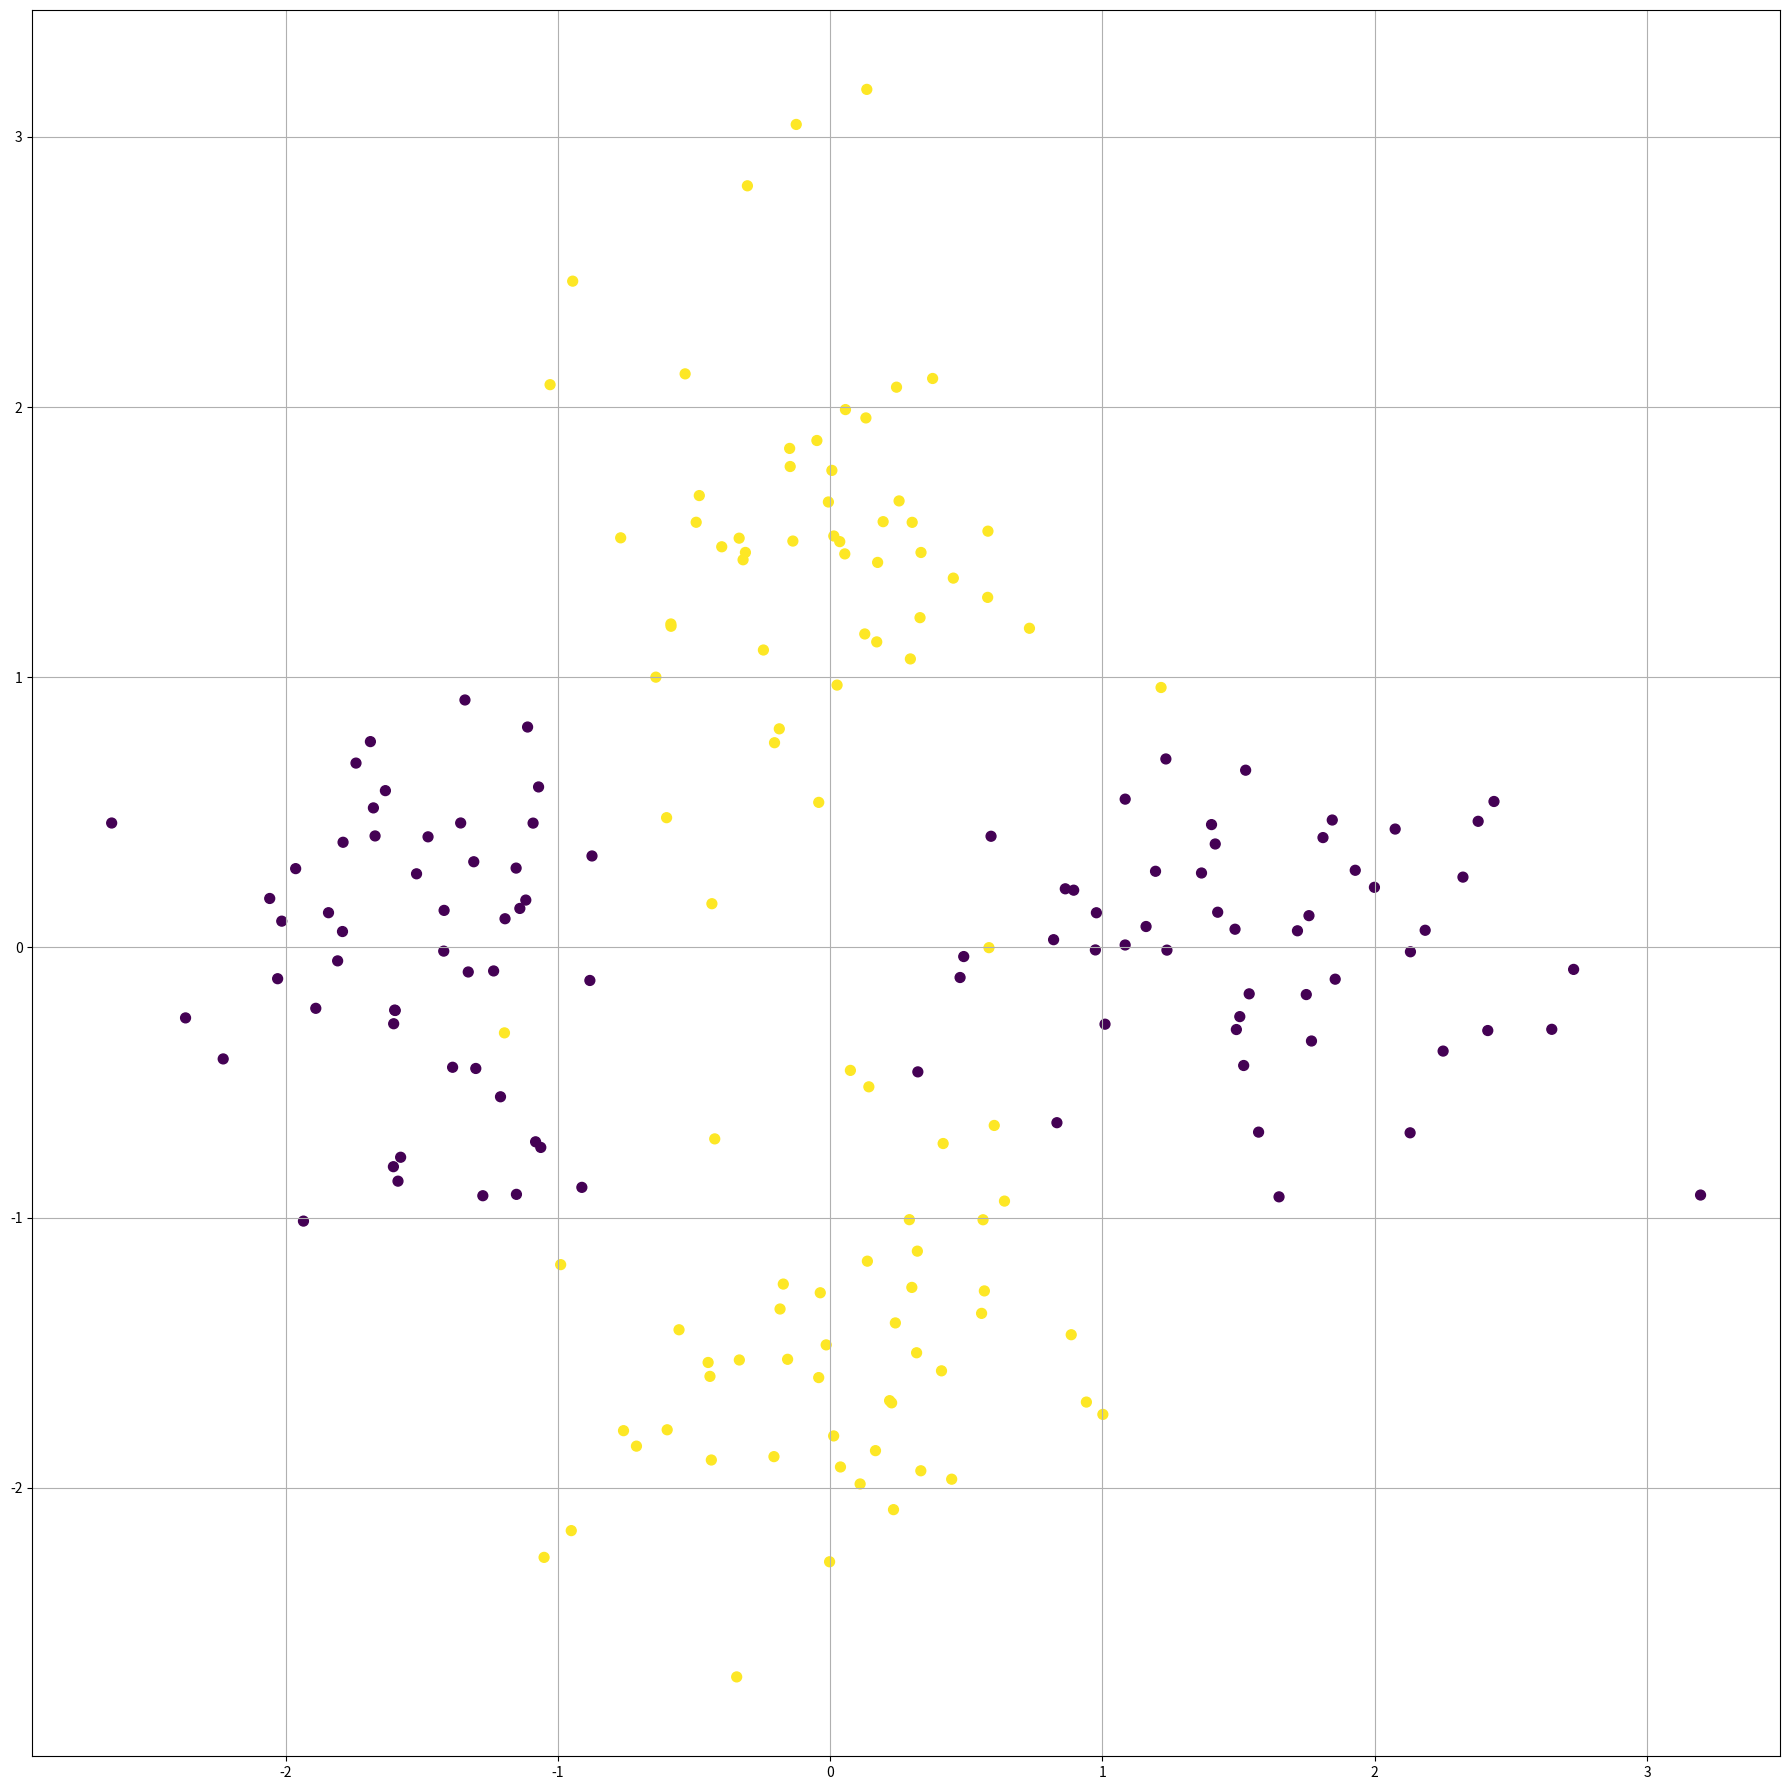

Reproduce this figure in Python.
import numpy as np
import matplotlib.pyplot as plt

m = 50
X = np.asarray(m * [[1.5, 0. ]] +
               m * [[-1.5, 0.]] +
               m * [[0., -1.5]] +
               m * [[0., 1.5 ]]
)
X += .5 * np.random.randn(*X.shape)
y = np.concatenate((np.zeros(2*m), np.ones(2*m)))
plt.figure(figsize=(18,18))
plt.scatter(x=X[:,0], y=X[:,1], s=50, c=y);
plt.grid(True)
plt.tight_layout()